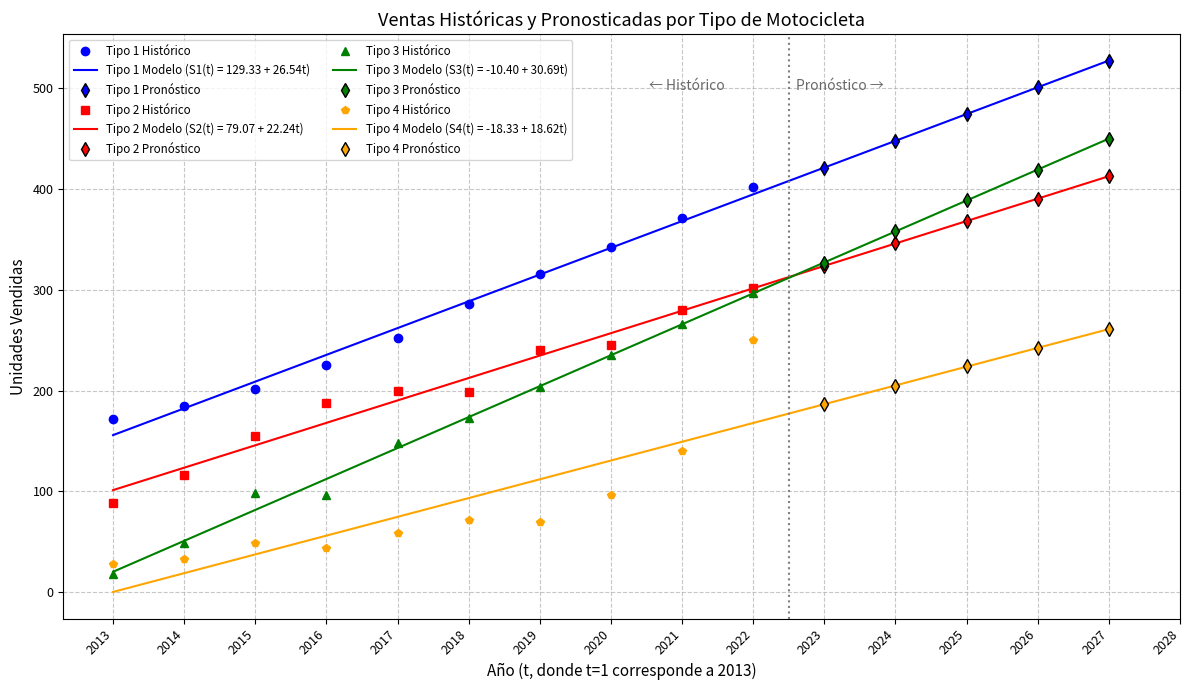

Source code (Python):
import numpy as np
import matplotlib.pyplot as plt
from numpy.polynomial.polynomial import Polynomial

# Datos históricos de ventas (2013-2022) [cite: 62, 63, 64]
# Columnas: Tipo 1, Tipo 2, Tipo 3, Tipo 4
sales_hist_data = np.array([
    [172, 89,  18,  28],  # 2013 (t=1)
    [185, 116, 49,  33],  # 2014 (t=2)
    [202, 155, 98,  49],  # 2015 (t=3)
    [225, 188, 96,  44],  # 2016 (t=4)
    [252, 200, 148, 59],  # 2017 (t=5)
    [286, 199, 173, 72],  # 2018 (t=6)
    [316, 240, 204, 70],  # 2019 (t=7)
    [342, 245, 235, 96],  # 2020 (t=8)
    [371, 280, 266, 140], # 2021 (t=9)
    [402, 302, 297, 250]  # 2022 (t=10)
])

num_years_hist = sales_hist_data.shape[0]
# Vector de tiempo para datos históricos (t=1 para 2013, ..., t=10 para 2022)
t_hist = np.arange(1, num_years_hist + 1)

# Construcción de la matriz de diseño A para la regresión lineal S(t) = beta_0 + beta_1*t
# Cada fila de A es [1, t_i]
A_design = np.vstack([np.ones(num_years_hist), t_hist]).T # [cite: 46, 58]

# Cálculo de la parte (A^T A)^-1 A^T de la solución de mínimos cuadrados
# beta = (A^T A)^-1 A^T S
try:
    A_T_A_inv_A_T = np.linalg.inv(A_design.T @ A_design) @ A_design.T # [cite: 37, 59, 65]
except np.linalg.LinAlgError:
    # En caso de que A^T A sea singular, se podría usar la pseudoinversa para A directamente
    # A_plus = np.linalg.pinv(A_design)
    # Esta ruta no es necesaria aquí porque A_design tiene columnas linealmente independientes.
    print("Error: A^T A es singular. Se necesitaría la pseudoinversa de A.")
    exit()


beta_coeffs = [] # Lista para almacenar los coeficientes (beta_0, beta_1) para cada tipo
models_str = []  # Lista para almacenar las ecuaciones de los modelos
ecm_values = []  # Lista para almacenar los valores de ECM

print("Coeficientes de Regresion (beta_0, beta_1), Error Cuadratico Medio (ECM) y Calcular el Coeficiente de Determinación (R²):")
# Iterar sobre cada tipo de motocicleta (cada columna en sales_hist_data)
for i in range(sales_hist_data.shape[1]):
    S_tipo = sales_hist_data[:, i]  # Vector de ventas históricas para el tipo actual
    
    # Calcular coeficientes beta usando la fórmula de mínimos cuadrados
    beta = A_T_A_inv_A_T @ S_tipo
    beta_coeffs.append(beta)
    models_str.append(f"S{i+1}(t) = {beta[0]:.2f} + {beta[1]:.2f}t")
    
    # Calcular el Error Cuadrático Medio (ECM/MSE)
    S_pred_hist = A_design @ beta  # Valores predichos para el período histórico
    residuals = S_tipo - S_pred_hist  # Diferencias entre observado y predicho
    ecm = np.sum(residuals**2) / num_years_hist  # Suma de cuadrados de residuos / m
    ecm_values.append(ecm)
    
    # Calcular el Coeficiente de Determinación (R²)
    total_variance = np.sum((S_tipo - np.mean(S_tipo))**2)  # Suma total^2
    r_squared = 1 - (np.sum(residuals**2) / total_variance)  # Fórmula de R²
    
    print(f"Moto Tipo {i+1}: beta_0 = {beta[0]:.2f}, beta_1 = {beta[1]:.2f}, Modelo: {models_str[i]}, ECM = {ecm:.2f}, R² = {r_squared:.2f}")

# Pronósticos para los próximos 5 años: 2023-2027 (t=11 a t=15) [cite: 3, 70]
num_years_forecast = 5
# Vector de tiempo para los años de pronóstico
t_forecast_abs = np.arange(num_years_hist + 1, num_years_hist + 1 + num_years_forecast) 
# Matriz para almacenar los datos de ventas pronosticados
sales_forecast_data = np.zeros((num_years_forecast, sales_hist_data.shape[1]))

for i in range(sales_hist_data.shape[1]): # Para cada tipo de moto
    beta = beta_coeffs[i] # Coeficientes del modelo para este tipo
    # Calcular ventas pronosticadas usando la ecuación del modelo
    S_pred_forecast = beta[0] + beta[1] * t_forecast_abs
    sales_forecast_data[:, i] = np.round(S_pred_forecast) # Redondear al entero más cercano

print("\nVentas Pronosticadas (unidades) para 2023-2027:")
header = "Año (t) | " + " | ".join([f"Tipo {i+1}" for i in range(sales_hist_data.shape[1])])
print(header)
print("-" * len(header))
for j in range(num_years_forecast):
    year_label = 2022 + (j + 1) # Año calendario
    row_str = f"{year_label} ({t_forecast_abs[j]:<2}) | "
    row_str += " | ".join([f"{sales_forecast_data[j,k]:<6.0f}" for k in range(sales_hist_data.shape[1])])
    print(row_str)

# Visualización Gráfica Combinada (similar a la Figura \ref{fig:ventas_combinada} del LaTeX)
plt.figure(figsize=(12, 7)) # Tamaño de la figura
colors = ['blue', 'red', 'green', 'orange'] # Colores para cada tipo de moto
markers_hist = ['o', 's', '^', 'p'] # Marcadores para datos históricos
type_labels = ['Tipo 1', 'Tipo 2', 'Tipo 3', 'Tipo 4'] # Etiquetas para leyenda

# Vector de tiempo completo (histórico + pronóstico) para graficar líneas de modelo
t_all = np.arange(1, num_years_hist + 1 + num_years_forecast)

for i in range(sales_hist_data.shape[1]): # Para cada tipo de moto
    beta = beta_coeffs[i] # Coeficientes del modelo
    
    # Graficar datos históricos
    plt.plot(t_hist, sales_hist_data[:, i], marker=markers_hist[i], linestyle='None', color=colors[i], label=f'{type_labels[i]} Histórico')
    
    # Graficar línea de regresión (modelo ajustado) extendida sobre todo el período
    S_reg_line = beta[0] + beta[1] * t_all
    plt.plot(t_all, S_reg_line, color=colors[i], linestyle='-', label=f'{type_labels[i]} Modelo ({models_str[i]})')
    
    # Graficar datos pronosticados
    plt.plot(t_forecast_abs, sales_forecast_data[:, i], marker='d', linestyle='None', markersize=7, color=colors[i], markeredgecolor='black', label=f'{type_labels[i]} Pronóstico')

# Configuración de los ejes y etiquetas del gráfico
xtick_locs = np.arange(1, num_years_hist + 1 + num_years_forecast + 1) # Ubicaciones de las marcas en eje X
xtick_labels_year = np.arange(2013, 2013 + len(xtick_locs)) # Etiquetas de año para eje X
plt.xticks(xtick_locs, xtick_labels_year, rotation=45, ha="right", fontsize=9)
plt.yticks(fontsize=9)
plt.xlabel("Año (t, donde t=1 corresponde a 2013)", fontsize=11)
plt.ylabel("Unidades Vendidas", fontsize=11)
plt.title("Ventas Históricas y Pronosticadas por Tipo de Motocicleta", fontsize=13)
plt.legend(fontsize='small', ncol=2) # Mostrar leyenda
plt.grid(True, linestyle='--', alpha=0.7) # Añadir rejilla
plt.axvline(x=num_years_hist + 0.5, color='gray', linestyle=':', linewidth=1.5) # Línea vertical separando histórico de pronóstico
plt.text(num_years_hist + 0.6, plt.ylim()[1]*0.9, 'Pronóstico \u2192', fontsize=10, color='dimgray')
plt.text(num_years_hist - 0.4, plt.ylim()[1]*0.9, '\u2190 Histórico', fontsize=10, ha='right', color='dimgray')

plt.tight_layout() # Ajustar layout para evitar superposiciones
# plt.savefig("ventas_pronostico_combinado_python.png", dpi=300) # Para guardar la figura
plt.show() # Mostrar el gráfico

# Matriz de Componentes C (10 componentes, 4 tipos de moto) [cite: 80, 81, 82, 83]
# Filas: Componentes 1 a 10
# Columnas: Moto Tipo 1 a Tipo 4
C_matrix = np.array([
    [1, 1, 1, 0],  # Componente 1
    [0, 2, 1, 1],  # Componente 2
    [0, 0, 0, 1],  # Componente 3
    [0, 0, 0, 1],  # Componente 4
    [0, 0, 1, 0],  # Componente 5
    [3, 2, 0, 0],  # Componente 6
    [1, 4, 0, 0],  # Componente 7
    [5, 2, 0, 1],  # Componente 8
    [1, 1, 2, 0],  # Componente 9
    [1, 1, 0, 0]   # Componente 10
])

# Calcular requerimientos de componentes para 2023 (t=11, primer año de pronóstico)
# F_2023 es la primera fila (índice 0) de sales_forecast_data
F_2023_vector = sales_forecast_data[0, :] # Ventas pronosticadas para 2023 para los 4 tipos
R_2023_vector = C_matrix @ F_2023_vector # Producto matricial C * F_2023 [cite: 61, 85]

# Calcular requerimientos de componentes para 2025 (t=13, tercer año de pronóstico)
# F_2025 es la tercera fila (índice 2) de sales_forecast_data
F_2025_vector = sales_forecast_data[2, :] # Ventas pronosticadas para 2025 para los 4 tipos
R_2025_vector = C_matrix @ F_2025_vector

print("\nRequerimientos de Componentes Estimados:")
print("Componente | Req. 2023 (t=11) | Req. 2025 (t=13)")
print("-----------|------------------|-----------------")
for i in range(C_matrix.shape[0]): # Para cada componente
    print(f"Comp. {i+1:<6} | {R_2023_vector[i]:<16.0f} | {R_2025_vector[i]:.0f}")

# Ejemplo de cálculo detallado para Componente 1 en 2023 para verificación:
comp1_req_2023_manual = 0
for i in range(C_matrix.shape[1]): # Para cada tipo de moto
    comp1_req_2023_manual += C_matrix[0, i] * F_2023_vector[i]
print(f"\nVerificación cálculo Comp. 1 para 2023: {comp1_req_2023_manual:.0f} (igual a R_2023_vector[0])")

# Calcular las ventas totales por año
sales_total = np.sum(sales_hist_data, axis=1)  # Suma de las ventas de todos los tipos por año

# Ajustar el modelo de regresión lineal para las ventas totales
A_design_total = np.vstack([np.ones(num_years_hist), t_hist]).T
beta_total = np.linalg.inv(A_design_total.T @ A_design_total) @ A_design_total.T @ sales_total

# Calcular el ECM y R² para las ventas totales
S_pred_total = A_design_total @ beta_total
residuals_total = sales_total - S_pred_total
ecm_total = np.sum(residuals_total**2) / num_years_hist
total_variance_total = np.sum((sales_total - np.mean(sales_total))**2)
r_squared_total = 1 - (np.sum(residuals_total**2) / total_variance_total)

print(f"Modelo Total: S_total(t) = {beta_total[0]:.2f} + {beta_total[1]:.2f}t")
print(f"ECM Total: {ecm_total:.2f}, R² Total: {r_squared_total:.2f}")

# Pronósticos para los próximos 5 años (2023-2027)
t_forecast_abs = np.arange(num_years_hist + 1, num_years_hist + 6)
S_forecast_total = beta_total[0] + beta_total[1] * t_forecast_abs

print("\nPronósticos de Ventas Totales (2023-2027):")
for i, year in enumerate(range(2023, 2028)):
    print(f"Año {year}: {S_forecast_total[i]:.0f} unidades")

# Ajustar un modelo polinomial de grado 2
p = Polynomial.fit(t_hist, sales_total, deg=2)
print(f"Modelo Polinomial: {p}")